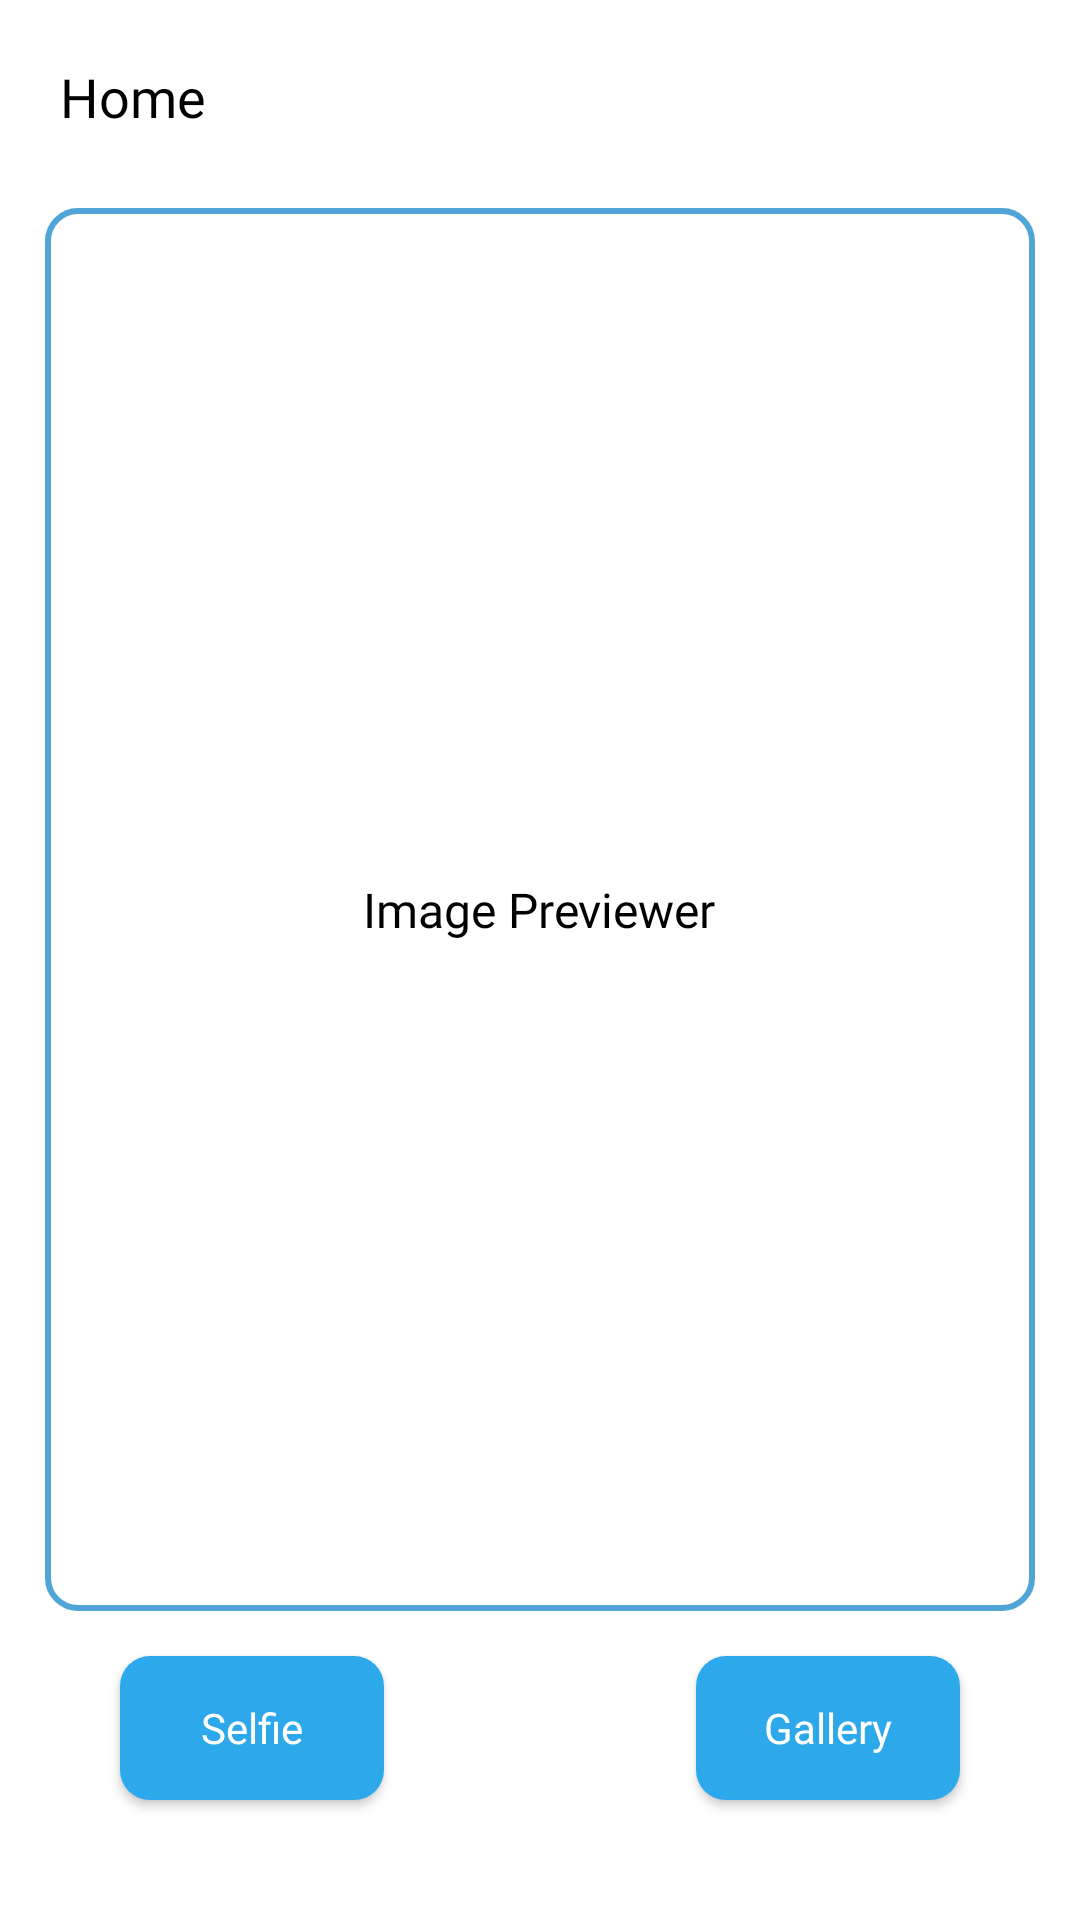

Android layout source for this screen:
<!-- AndroidManifest.xml: activity theme Theme.DataBind.NoAction -->
<!-- res/layout/activity_main.xml -->
<?xml version="1.0" encoding="utf-8"?>
<layout
    xmlns:android="http://schemas.android.com/apk/res/android"
    xmlns:app="http://schemas.android.com/apk/res-auto"
    xmlns:tools="http://schemas.android.com/tools">
    <data>
        <variable
            name="viewModel"
            type="com.application.databind.model.MainActivityModel" />
    </data>
    <RelativeLayout

        android:layout_height="match_parent"
        android:layout_width="match_parent"
        tools:context=".MainActivity">

        <ScrollView
            android:layout_width="match_parent"
            android:layout_height="match_parent"
            android:background="#ffffff"
            android:fillViewport="true">

            <androidx.constraintlayout.widget.ConstraintLayout
                android:layout_width="match_parent"
                android:layout_height="match_parent"
                tools:context=".UI.MainActivity">

                <TextView
                    android:id="@+id/tv_head"
                    android:layout_width="wrap_content"
                    android:layout_height="wrap_content"
                    android:text="Home"
                    android:textColor="@color/black"
                    android:fontFamily="@font/maderabold"
                    android:textSize="18sp"
                    android:padding="10dp"
                    app:layout_constraintStart_toStartOf="parent"
                    app:layout_constraintTop_toTopOf="parent"
                    android:layout_margin="10dp"/>

                <FrameLayout
                    android:id="@+id/fl_image"
                    android:layout_width="0dp"
                    android:layout_height="0dp"
                    android:background="@drawable/frame_background"
                    app:layout_constraintStart_toStartOf="parent"
                    app:layout_constraintTop_toBottomOf="@+id/tv_head"
                    app:layout_constraintEnd_toEndOf="parent"
                    app:layout_constraintBottom_toTopOf="@id/btn_selfie"
                    android:layout_margin="15dp">
                    <TextView
                        android:layout_width="wrap_content"
                        android:layout_height="wrap_content"
                        android:text="Image Previewer"
                        android:textSize="16sp"
                        android:textColor="@color/black"
                        android:fontFamily="@font/maderalight"
                        android:layout_gravity="center"/>
                    <ImageView
                        android:id="@+id/image"
                        android:scaleType="fitXY"
                        android:layout_width="match_parent"
                        android:layout_height="match_parent"
                        android:layout_margin="2dp"/>
                </FrameLayout>

                <androidx.appcompat.widget.AppCompatButton
                    android:id="@+id/btn_selfie"
                    android:layout_width="wrap_content"
                    android:layout_height="wrap_content"
                    android:layout_margin="40dp"
                    android:text="Selfie"
                    android:paddingStart="15dp"
                    android:paddingEnd="15dp"
                    android:elevation="2dp"
                    android:textColor="@color/white"
                    android:background="@drawable/btn_background"
                    android:fontFamily="@font/maderaregular"
                    android:textAllCaps="false"
                    android:onClick="@{v -> viewModel.onSelfieClicked()}"
                    app:layout_constraintStart_toStartOf="parent"
                    app:layout_constraintBottom_toBottomOf="parent" />

                <androidx.appcompat.widget.AppCompatButton
                    android:id="@+id/btn_gallery"
                    android:layout_width="wrap_content"
                    android:layout_height="wrap_content"
                    android:layout_margin="40dp"
                    android:text="Gallery"
                    android:elevation="2dp"
                    android:onClick="@{v -> viewModel.onGalleryClicked()}"
                    android:textColor="@color/white"
                    android:background="@drawable/btn_background"
                    android:fontFamily="@font/maderaregular"
                    android:textAllCaps="false"
                    app:layout_constraintEnd_toEndOf="parent"
                    app:layout_constraintBottom_toBottomOf="parent"  />

            </androidx.constraintlayout.widget.ConstraintLayout>
        </ScrollView>
    </RelativeLayout>

</layout>
<!-- resources referenced by this layout -->
<resources>
  <!-- drawable btn_background (drawable) -->
  <?xml version="1.0" encoding="utf-8"?>
  <shape xmlns:android="http://schemas.android.com/apk/res/android">
      <solid android:color="#2da8ea"/>
      <corners android:radius="10dp"/>
  </shape>
  <!-- drawable frame_background (drawable) -->
  <?xml version="1.0" encoding="utf-8"?>
  <shape xmlns:android="http://schemas.android.com/apk/res/android">
      <solid android:color="@color/white" />
      <corners android:radius="10dp"/>
      <stroke android:width="2dp" android:color="#4fa5d5"/>
  </shape>
  <style name="Theme.DataBind.NoAction">
          <item name="windowActionBar">false</item>
          <item name="windowNoTitle">true</item>
          <item name="android:windowActivityTransitions">true</item>
      </style>
  <!-- not gathered from this repository: default colours our renderer supplied (Android Studio template values) -->
  <color name="black">#FF000000</color>
  <color name="white">#FFFFFFFF</color>
</resources>
